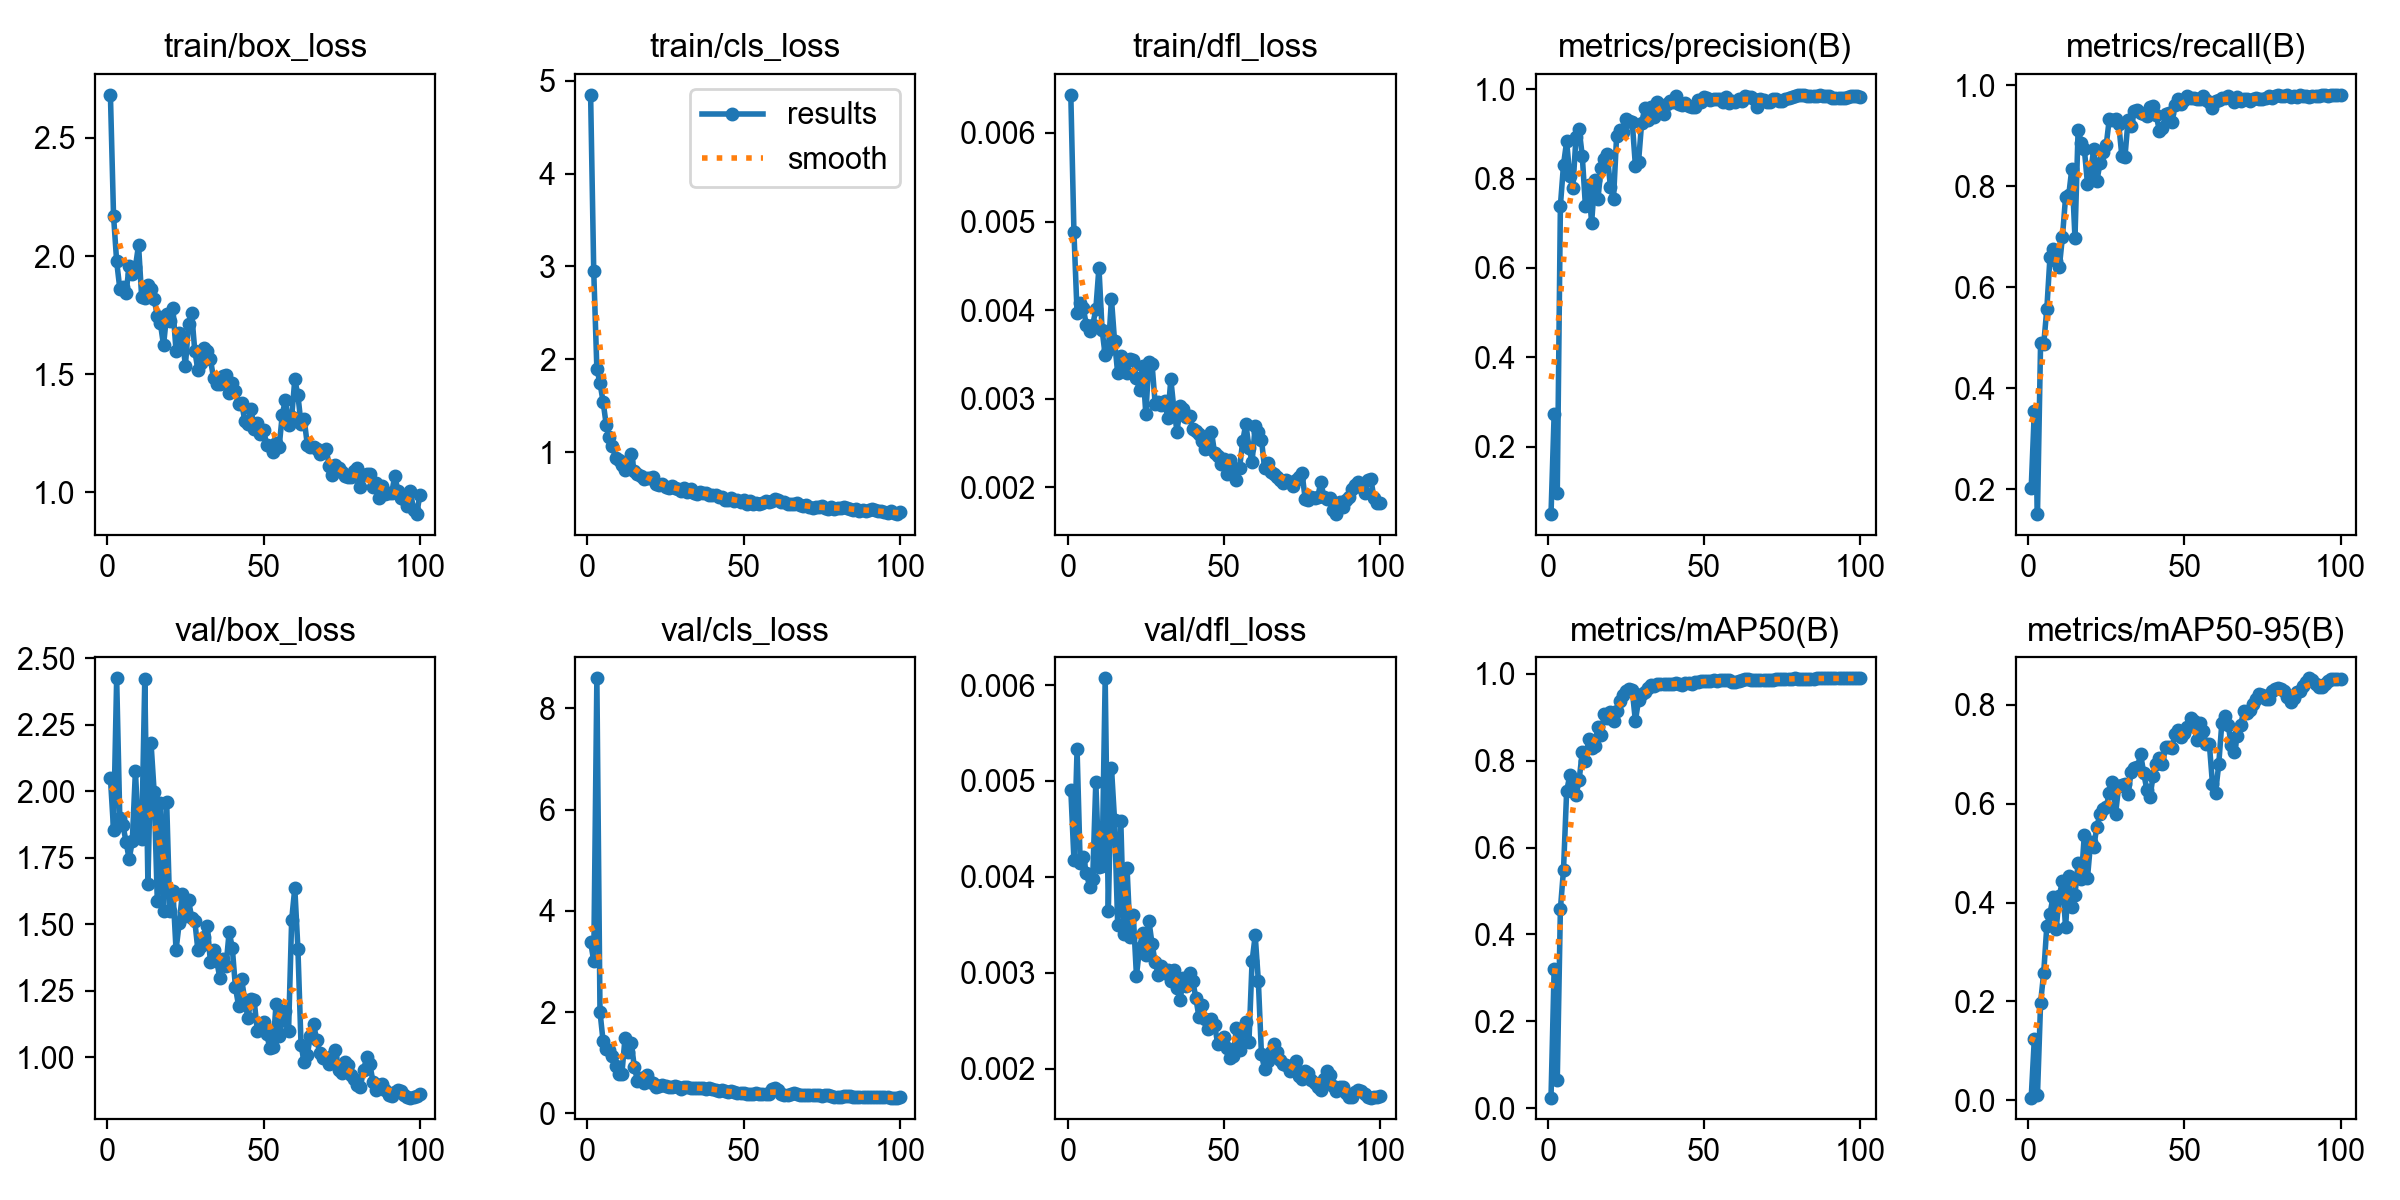

Data behind this chart, as committed beside it:
epoch, time, train/box_loss, train/cls_loss, train/dfl_loss, metrics/precision(B), metrics/recall(B), metrics/mAP50(B), metrics/mAP50-95(B), val/box_loss, val/cls_loss, val/dfl_loss, lr/pg0, lr/pg1, lr/pg2
1, 187.8, 2.683, 4.848, 0.00643, 0.04948, 0.2026, 0.02412, 0.00562, 2.051, 3.39, 0.00491, 0.0001, 0.0001, 0.0001
2, 515.6, 2.171, 2.948, 0.00488, 0.2735, 0.3554, 0.3206, 0.125, 1.857, 3.009, 0.00418, 0.0002122, 0.0002122, 0.0002122
3, 858.8, 1.977, 1.897, 0.00397, 0.09766, 0.1508, 0.06507, 0.01086, 2.425, 8.594, 0.00533, 0.0003222, 0.0003222, 0.0003222
4, 1258, 1.863, 1.744, 0.00408, 0.739, 0.4899, 0.4582, 0.1974, 1.9, 2.009, 0.00414, 0.0004298, 0.0004298, 0.0004298
5, 1671, 1.869, 1.541, 0.00402, 0.831, 0.4871, 0.549, 0.2583, 1.873, 1.421, 0.00421, 0.0005352, 0.0005352, 0.0005352
6, 2103, 1.843, 1.293, 0.00383, 0.8828, 0.5575, 0.7293, 0.3528, 1.811, 1.271, 0.00404, 0.0006384, 0.0006384, 0.0006384
7, 2461, 1.958, 1.167, 0.00377, 0.8058, 0.6591, 0.7665, 0.3772, 1.745, 1.259, 0.0039, 0.0007393, 0.0007393, 0.0007393
8, 2752, 1.924, 1.065, 0.00383, 0.7793, 0.6753, 0.7434, 0.4118, 1.812, 1.14, 0.00398, 0.0008379, 0.0008379, 0.0008379
9, 3065, 1.954, 0.9337, 0.00401, 0.8931, 0.6523, 0.7208, 0.347, 2.076, 0.9323, 0.00499, 0.0009342, 0.0009342, 0.0009342
10, 3343, 2.047, 0.9174, 0.00448, 0.9101, 0.6403, 0.7559, 0.414, 1.837, 0.7811, 0.0041, 0.001028, 0.001028, 0.001028
11, 3615, 1.826, 0.8646, 0.00378, 0.8505, 0.7001, 0.8201, 0.4433, 1.822, 0.7767, 0.00411, 0.00112, 0.00112, 0.00112
12, 3908, 1.823, 0.8025, 0.00349, 0.7394, 0.7787, 0.7985, 0.3496, 2.423, 1.483, 0.00607, 0.00121, 0.00121, 0.00121
13, 4198, 1.877, 0.9034, 0.00355, 0.7854, 0.7816, 0.8495, 0.4528, 1.65, 1.215, 0.00364, 0.001259, 0.001259, 0.001259
14, 4481, 1.86, 0.9806, 0.00413, 0.7011, 0.8347, 0.8304, 0.3912, 2.181, 1.395, 0.00514, 0.001245, 0.001245, 0.001245
15, 4746, 1.818, 0.792, 0.00365, 0.7978, 0.6974, 0.8349, 0.4159, 1.997, 0.9121, 0.00459, 0.001231, 0.001231, 0.001231
16, 5030, 1.747, 0.7689, 0.00329, 0.7532, 0.9114, 0.8785, 0.4794, 1.589, 0.6477, 0.0035, 0.001217, 0.001217, 0.001217
17, 5319, 1.715, 0.7409, 0.00348, 0.8234, 0.8862, 0.8582, 0.4469, 1.955, 0.7016, 0.00458, 0.001203, 0.001203, 0.001203
18, 5599, 1.622, 0.7147, 0.0034, 0.8441, 0.8734, 0.9069, 0.5372, 1.55, 0.6079, 0.00341, 0.001189, 0.001189, 0.001189
19, 5879, 1.755, 0.7165, 0.00329, 0.8545, 0.8048, 0.8995, 0.4496, 1.959, 0.7644, 0.00409, 0.001174, 0.001174, 0.001174
20, 6144, 1.726, 0.7245, 0.00345, 0.7815, 0.8269, 0.9119, 0.5216, 1.552, 0.6294, 0.00337, 0.00116, 0.00116, 0.00116
21, 6404, 1.782, 0.7293, 0.00344, 0.755, 0.8731, 0.892, 0.512, 1.627, 0.5927, 0.0036, 0.001146, 0.001146, 0.001146
22, 6686, 1.598, 0.6538, 0.00323, 0.8959, 0.8096, 0.9152, 0.5534, 1.403, 0.5275, 0.00297, 0.001132, 0.001132, 0.001132
23, 6972, 1.675, 0.649, 0.0031, 0.908, 0.8454, 0.9386, 0.5781, 1.504, 0.5453, 0.00326, 0.001118, 0.001118, 0.001118
24, 7273, 1.65, 0.6595, 0.00337, 0.9031, 0.8669, 0.9516, 0.59, 1.612, 0.5586, 0.00342, 0.001104, 0.001104, 0.001104
25, 7652, 1.537, 0.6284, 0.00283, 0.9326, 0.8813, 0.9604, 0.5938, 1.532, 0.532, 0.00319, 0.001089, 0.001089, 0.001089
26, 7970, 1.712, 0.6175, 0.00342, 0.9287, 0.9338, 0.9643, 0.6206, 1.591, 0.5236, 0.00354, 0.001075, 0.001075, 0.001075
27, 8314, 1.758, 0.6355, 0.00339, 0.9256, 0.9308, 0.9619, 0.6442, 1.525, 0.5133, 0.0033, 0.001061, 0.001061, 0.001061
28, 8693, 1.599, 0.6085, 0.00294, 0.8285, 0.9328, 0.8917, 0.5798, 1.513, 0.5501, 0.00311, 0.001047, 0.001047, 0.001047
29, 9027, 1.517, 0.5995, 0.00297, 0.8366, 0.9231, 0.9391, 0.6357, 1.402, 0.5128, 0.00298, 0.001033, 0.001033, 0.001033
30, 9340, 1.546, 0.5774, 0.00293, 0.9245, 0.8599, 0.9543, 0.6385, 1.42, 0.4907, 0.00307, 0.001019, 0.001019, 0.001019
31, 9653, 1.612, 0.6111, 0.00298, 0.9567, 0.8583, 0.9593, 0.6393, 1.451, 0.5183, 0.003, 0.001005, 0.001005, 0.001005
32, 9963, 1.597, 0.5754, 0.00278, 0.9315, 0.9314, 0.967, 0.6201, 1.494, 0.5282, 0.00303, 0.0009904, 0.0009904, 0.0009904
33, 10248, 1.564, 0.6071, 0.00322, 0.9605, 0.9185, 0.9749, 0.6645, 1.359, 0.4941, 0.00291, 0.0009763, 0.0009763, 0.0009763
34, 10576, 1.484, 0.562, 0.00288, 0.9384, 0.9489, 0.9719, 0.6714, 1.405, 0.502, 0.00303, 0.0009621, 0.0009621, 0.0009621
35, 10885, 1.461, 0.55, 0.00263, 0.9719, 0.9502, 0.9763, 0.6731, 1.364, 0.5032, 0.00284, 0.000948, 0.000948, 0.000948
36, 11180, 1.458, 0.5739, 0.00292, 0.9652, 0.9442, 0.9764, 0.7002, 1.299, 0.5028, 0.00272, 0.0009339, 0.0009339, 0.0009339
37, 11499, 1.492, 0.5601, 0.00288, 0.9442, 0.9419, 0.9764, 0.6618, 1.368, 0.5035, 0.00295, 0.0009197, 0.0009197, 0.0009197
38, 11797, 1.497, 0.5646, 0.00279, 0.966, 0.939, 0.9772, 0.6281, 1.344, 0.4874, 0.00286, 0.0009056, 0.0009056, 0.0009056
39, 12055, 1.422, 0.5339, 0.00281, 0.9725, 0.9576, 0.9766, 0.6127, 1.473, 0.5035, 0.003, 0.0008914, 0.0008914, 0.0008914
40, 12333, 1.462, 0.5387, 0.00266, 0.972, 0.9587, 0.9767, 0.6563, 1.411, 0.4836, 0.00292, 0.0008773, 0.0008773, 0.0008773
41, 12636, 1.428, 0.5368, 0.00264, 0.9852, 0.9415, 0.9796, 0.6806, 1.264, 0.4647, 0.00274, 0.0008631, 0.0008631, 0.0008631
42, 13056, 1.372, 0.5171, 0.0026, 0.9666, 0.9092, 0.9766, 0.6914, 1.194, 0.4484, 0.00254, 0.000849, 0.000849, 0.000849
43, 13417, 1.38, 0.5189, 0.00253, 0.9647, 0.9154, 0.9742, 0.6794, 1.293, 0.4587, 0.00267, 0.0008348, 0.0008348, 0.0008348
44, 13764, 1.301, 0.4863, 0.00243, 0.9685, 0.9426, 0.9783, 0.715, 1.214, 0.4481, 0.00252, 0.0008207, 0.0008207, 0.0008207
45, 14107, 1.29, 0.4897, 0.00245, 0.9625, 0.9452, 0.9791, 0.7138, 1.148, 0.4194, 0.00242, 0.0008065, 0.0008065, 0.0008065
46, 14521, 1.354, 0.5045, 0.00263, 0.9603, 0.9276, 0.9771, 0.712, 1.221, 0.4385, 0.00252, 0.0007924, 0.0007924, 0.0007924
47, 14858, 1.27, 0.4745, 0.00239, 0.9603, 0.9607, 0.9803, 0.7403, 1.214, 0.4271, 0.00246, 0.0007782, 0.0007782, 0.0007782
48, 15248, 1.292, 0.4899, 0.00235, 0.9758, 0.9716, 0.9823, 0.7496, 1.099, 0.3992, 0.00226, 0.0007641, 0.0007641, 0.0007641
49, 15634, 1.248, 0.4656, 0.00227, 0.9707, 0.9632, 0.9826, 0.7342, 1.111, 0.4031, 0.0023, 0.0007499, 0.0007499, 0.0007499
50, 16002, 1.264, 0.483, 0.00232, 0.9828, 0.9709, 0.983, 0.742, 1.133, 0.3968, 0.00233, 0.0007358, 0.0007358, 0.0007358
51, 16285, 1.202, 0.4457, 0.00215, 0.9796, 0.9775, 0.9829, 0.755, 1.088, 0.3876, 0.00222, 0.0007216, 0.0007216, 0.0007216
52, 16540, 1.196, 0.4694, 0.00231, 0.9757, 0.9739, 0.9838, 0.7723, 1.035, 0.3819, 0.00211, 0.0007075, 0.0007075, 0.0007075
53, 16822, 1.173, 0.4434, 0.00219, 0.977, 0.9752, 0.9849, 0.7662, 1.037, 0.3736, 0.00213, 0.0006934, 0.0006934, 0.0006934
54, 17161, 1.21, 0.4543, 0.00208, 0.9779, 0.9725, 0.9845, 0.7285, 1.199, 0.4046, 0.00243, 0.0006792, 0.0006792, 0.0006792
55, 17521, 1.194, 0.4388, 0.00222, 0.9777, 0.9732, 0.9852, 0.763, 1.082, 0.3775, 0.0022, 0.0006651, 0.0006651, 0.0006651
56, 17829, 1.33, 0.4531, 0.00252, 0.9712, 0.9789, 0.986, 0.7462, 1.142, 0.3802, 0.00239, 0.0006509, 0.0006509, 0.0006509
57, 18110, 1.392, 0.4749, 0.00272, 0.9818, 0.971, 0.986, 0.7196, 1.175, 0.3874, 0.00249, 0.0006368, 0.0006368, 0.0006368
58, 18400, 1.286, 0.4599, 0.00245, 0.9677, 0.9674, 0.9855, 0.7209, 1.097, 0.3828, 0.00228, 0.0006226, 0.0006226, 0.0006226
59, 18667, 1.318, 0.475, 0.00229, 0.973, 0.954, 0.982, 0.6396, 1.518, 0.4742, 0.00312, 0.0006085, 0.0006085, 0.0006085
60, 18935, 1.478, 0.4985, 0.00269, 0.9709, 0.9691, 0.9812, 0.6223, 1.636, 0.5099, 0.00339, 0.0005943, 0.0005943, 0.0005943
... 40 more rows
